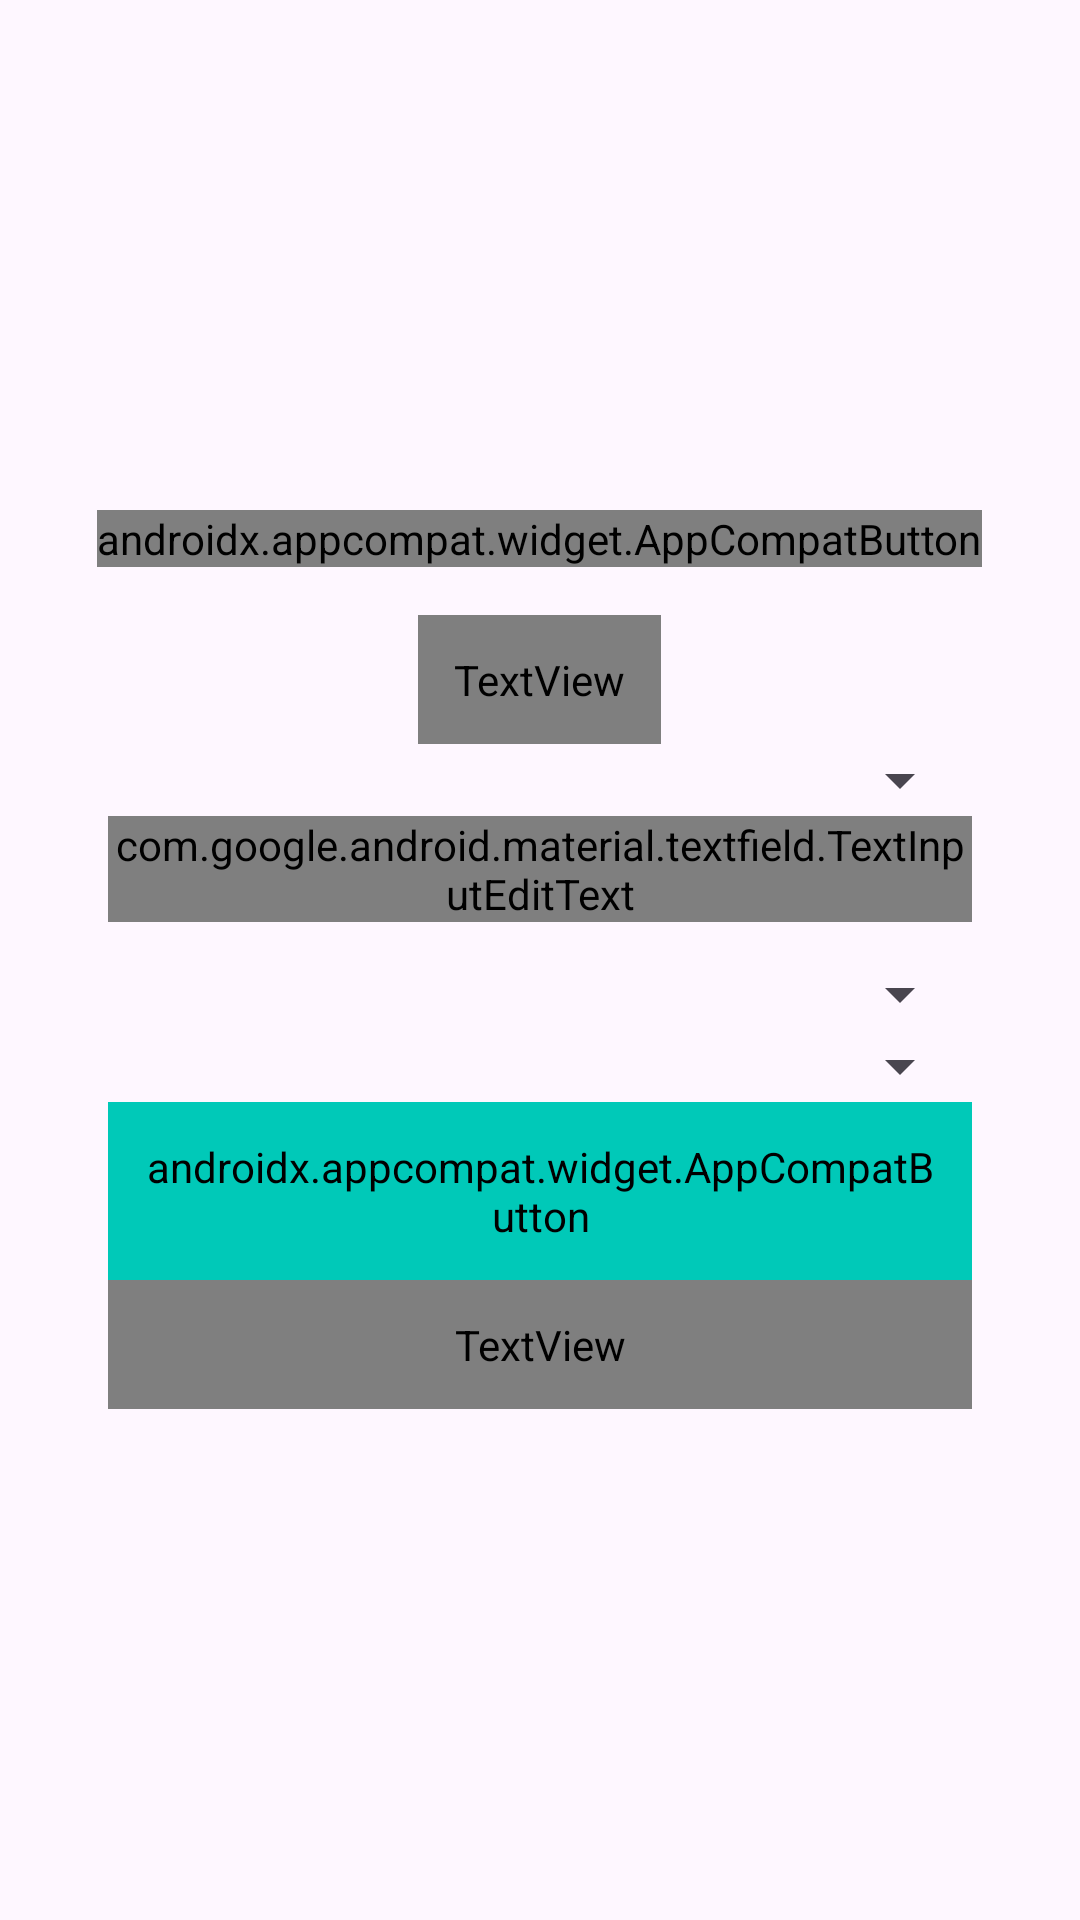

The Android layout XML behind this screen, and the referenced resources:
<!-- AndroidManifest.xml: application theme Theme.AuthenticationApp2 -->
<!-- res/layout/activity_converter_calculator.xml -->
<?xml version="1.0" encoding="utf-8"?>
<LinearLayout xmlns:android="http://schemas.android.com/apk/res/android"
    android:layout_width="match_parent"
    android:layout_height="match_parent"
    android:id="@+id/activity_convertercalculatorutama"
    android:orientation="vertical"
    android:gravity="center"
    android:padding="20dp">

    <androidx.appcompat.widget.AppCompatButton
        android:id="@+id/btn_back_converter"
        android:layout_width="wrap_content"
        style="@style/ButtonBack"
        android:layout_height="wrap_content"
        android:layout_gravity="center_horizontal"
        android:layout_marginTop="16dp"
        android:text="Kembali"
        />


    <LinearLayout
        android:layout_width="match_parent"
        android:layout_height="wrap_content"
        android:orientation="vertical"
        android:padding="16dp"
        android:gravity="center">

        <TextView
            android:layout_width="wrap_content"
            android:layout_height="wrap_content"
            style="@style/Title"
            android:textStyle="bold"
            android:text="Konversi Satuan"
            android:fontFamily="@font/montserrat"
            android:textSize="34dp"
            android:padding="12dp"
            />

        <Spinner
            android:padding="12dp"
            android:id="@+id/spinner_conversion_type"
            android:layout_width="match_parent"
            android:fontFamily="@font/montserrat"
            android:layout_height="wrap_content" />

        <com.google.android.material.textfield.TextInputLayout
            android:layout_width="match_parent"
            style="@style/TextInputLayout"
            android:paddingBottom="12dp"
            android:layout_height="wrap_content">

            <com.google.android.material.textfield.TextInputEditText
                android:id="@+id/et_input_value"
                android:layout_width="match_parent"
                android:layout_height="wrap_content"
                android:fontFamily="@font/montserrat"
                style="@style/TextInputEditText"
                android:hint="Masukkan nilai"
                android:inputType="numberDecimal"/>


        </com.google.android.material.textfield.TextInputLayout>




        <Spinner
            android:id="@+id/spinner_from_unit"
            android:layout_width="match_parent"
            android:fontFamily="@font/montserrat"
            android:padding="12dp"
            android:layout_height="wrap_content" />

        <Spinner
            android:padding="12dp"
            android:id="@+id/spinner_to_unit"
            android:layout_width="match_parent"
            android:fontFamily="@font/montserrat"
            android:layout_height="wrap_content" />

        <androidx.appcompat.widget.AppCompatButton
            android:id="@+id/btn_convert"
            android:layout_width="match_parent"
            style="@style/ButtonGreen"
            android:padding="12dp"
            android:layout_height="wrap_content"
            android:textAlignment="center"

            android:text="Konversi" />

        <TextView
            android:id="@+id/tv_result"
            android:padding="12dp"
            style="@style/SubTitle"
            android:textColor="@color/black"
            android:layout_width="match_parent"
            android:layout_height="wrap_content"
            android:text="Hasil : "
            android:fontFamily="@font/montserrat"
            android:textSize="18sp"
            android:paddingTop="20dp"/>



    </LinearLayout>




</LinearLayout>
<!-- resources referenced by this layout -->
<resources>
  <color name="black">#FF000000</color>
  <style name="ButtonBack">
          <item name="android:background">@drawable/bg_button</item>
          <item name="android:fontFamily">@font/montserrat</item>
          <item name="android:textColor">@color/primary_color</item>
          <item name="android:textSize">14sp</item>
          <item name="android:textStyle">bold</item>
  
      </style>
  <style name="ButtonGreen">
          <item name="android:background">@drawable/bg_button</item>
          <item name="android:backgroundTint">@color/primary_color</item>
          <item name="android:fontFamily">@font/montserrat</item>
          <item name="android:textColor">@color/white</item>
          <item name="android:textSize">14sp</item>
          <item name="android:textStyle">bold</item>
  
      </style>
  <style name="SubTitle">
          <item name="android:fontFamily">@font/montserrat</item>
          <item name="android:textColor">@color/grey</item>
          <item name="android:textSize">14sp</item>
      </style>
  <style name="TextInputEditText" parent="Widget.MaterialComponents.TextInputLayout.FilledBox">
          <item name="android:background">@drawable/bg_text_field</item>
          <item name="android:fontFamily">@font/montserrat</item>
      </style>
  <style name="TextInputLayout" parent="Widget.MaterialComponents.TextInputLayout.FilledBox">
          <item name="android:textColorHint">@color/grey</item>
          <item name="hintTextColor">@color/grey</item>
          <item name="startIconTint">@color/primary_color</item>
          <item name="boxStrokeWidth">0dp</item>
          <item name="boxStrokeWidthFocused">0dp</item>
      </style>
  <style name="Title">
          <item name="android:fontFamily">@font/montserrat</item>
          <item name="android:textColor">@color/black</item>
          <item name="android:textSize">24sp</item>
          <item name="android:textStyle">bold</item>
      </style>
  <style name="Theme.AuthenticationApp2" parent="Base.Theme.AuthenticationApp2" />
  <color name="primary_color">#00c9b8</color>
  <color name="white">#FFFFFFFF</color>
  <color name="grey">#888888</color>
  <!-- drawable bg_text_field (drawable) -->
  <?xml version="1.0" encoding="utf-8"?>
  <selector xmlns:android="http://schemas.android.com/apk/res/android">
      <item android:state_focused="true">
          <shape android:shape="rectangle">
              <solid android:color="@color/grey_light"/>
              <stroke android:width="10dp" android:color="@color/primary_color"/>
              <corners android:radius="5dp"/>
          </shape>
      </item>
      <item android:state_focused="false">
          <shape android:shape="rectangle">
              <solid android:color="@color/grey_light"/>
              <corners android:radius="5dp"/>
          </shape>
      </item>
  </selector>
  <style name="Base.Theme.AuthenticationApp2" parent="Theme.Material3.DayNight.NoActionBar">
  
          <item name="colorPrimary">@color/primary_color</item>
          <item name="colorPrimaryVariant">@color/primary_color</item>
          <item name="colorOnPrimary">@color/white</item>
  
          <item name="colorSecondary">@color/teal_200</item>
          <item name="colorSecondaryVariant">@color/teal_700</item>
          <item name="colorOnSecondary">@color/black</item>
  
          <item name="android:statusBarColor" tools:targetApi="l"> ?attr/colorPrimaryVariant </item>
      </style>
  <color name="grey_light">#f0f0f0 </color>
  <color name="teal_200">#ff03dac5</color>
  <color name="teal_700">#ff018786</color>
</resources>
